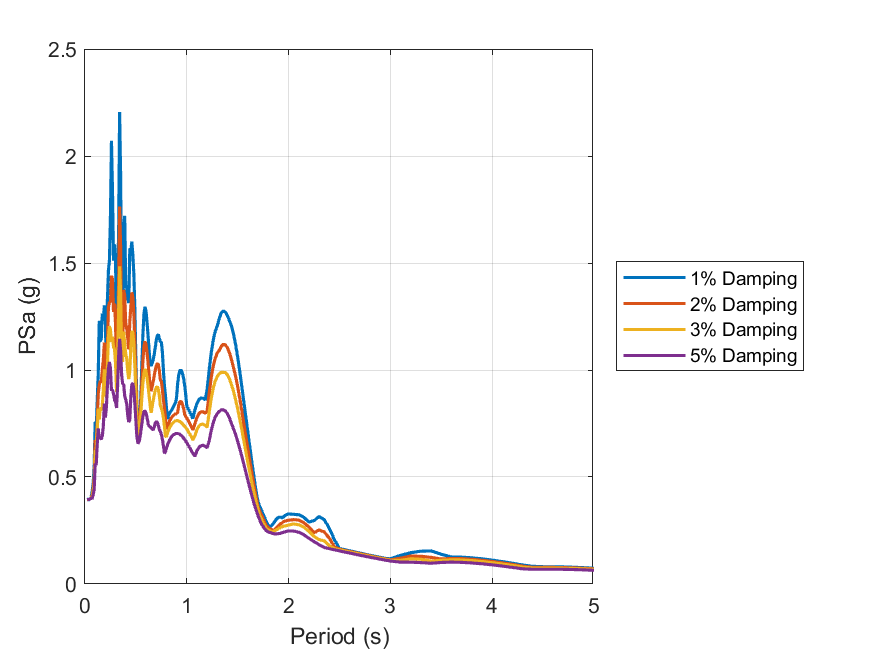

Source data for this figure (header and first rows):
id, period, psa_1, psa_2, psa_3, psa_5
1, 0.01, Inf, Inf, Inf, Inf
2, 0.02, 0.3955, 0.3948, 0.394, 0.3933
3, 0.03, 0.3959, 0.3951, 0.3951, 0.3952
4, 0.04, 0.3934, 0.3947, 0.3949, 0.3947
5, 0.05, 0.3964, 0.3965, 0.3965, 0.3965
6, 0.06, 0.4063, 0.4056, 0.4051, 0.4043
7, 0.07, 0.4339, 0.4128, 0.4042, 0.397
8, 0.08, 0.4677, 0.4466, 0.4324, 0.4174
9, 0.09, 0.5521, 0.5005, 0.4723, 0.4407
10, 0.1, 0.7584, 0.6727, 0.6251, 0.5631
11, 0.11, 0.7193, 0.6578, 0.614, 0.5559
12, 0.12, 0.8559, 0.7553, 0.7152, 0.6532
13, 0.13, 0.9811, 0.8874, 0.8198, 0.7267
14, 0.14, 1.23, 0.929, 0.7683, 0.679
15, 0.15, 1.133, 0.9494, 0.8248, 0.6839
16, 0.16, 1.148, 0.9423, 0.8111, 0.6754
17, 0.17, 1.263, 1.001, 0.8326, 0.692
18, 0.18, 1.233, 1.046, 0.9112, 0.7376
19, 0.19, 1.302, 1.128, 1.004, 0.8436
20, 0.2, 1.237, 1.036, 0.9208, 0.7772
21, 0.21, 0.9639, 0.8985, 0.8724, 0.8247
22, 0.22, 1.327, 1.102, 1.011, 0.9232
23, 0.23, 1.463, 1.292, 1.153, 1.008
24, 0.24, 1.512, 1.315, 1.204, 1.037
25, 0.25, 1.721, 1.32, 1.189, 1.009
26, 0.26, 2.071, 1.441, 1.131, 0.9033
27, 0.27, 1.837, 1.423, 1.156, 0.9065
28, 0.28, 1.51, 1.271, 1.109, 0.8891
29, 0.29, 1.587, 1.31, 1.096, 0.8601
30, 0.3, 1.515, 1.217, 1.031, 0.8519
31, 0.31, 1.091, 0.948, 0.8977, 0.8228
32, 0.32, 1.415, 1.168, 1.048, 0.9229
33, 0.33, 1.623, 1.404, 1.27, 1.062
34, 0.34, 2.205, 1.764, 1.485, 1.145
35, 0.35, 1.909, 1.57, 1.356, 1.09
36, 0.36, 1.264, 1.049, 1.047, 0.9759
37, 0.37, 1.11, 1.074, 1.039, 0.9355
38, 0.38, 1.668, 1.374, 1.18, 0.9331
39, 0.39, 1.72, 1.352, 1.12, 0.8788
40, 0.4, 1.394, 1.218, 1.075, 0.8626
41, 0.41, 1.383, 1.194, 1.052, 0.8418
42, 0.42, 1.34, 1.146, 0.9915, 0.785
43, 0.43, 1.313, 1.097, 0.9575, 0.7573
44, 0.44, 1.568, 1.226, 0.9953, 0.7656
45, 0.45, 1.556, 1.294, 1.107, 0.8717
46, 0.46, 1.599, 1.363, 1.181, 0.9317
47, 0.47, 1.54, 1.34, 1.177, 0.9393
48, 0.48, 1.445, 1.26, 1.117, 0.9046
49, 0.49, 1.28, 1.128, 1.014, 0.8409
50, 0.5, 1.042, 0.9598, 0.8854, 0.7619
51, 0.51, 0.8376, 0.8123, 0.772, 0.6853
52, 0.52, 0.7561, 0.7308, 0.6965, 0.657
53, 0.53, 0.7528, 0.7023, 0.6972, 0.6621
54, 0.54, 0.779, 0.7634, 0.7418, 0.684
55, 0.55, 0.9041, 0.8553, 0.8073, 0.7175
56, 0.56, 1.048, 0.9576, 0.8812, 0.7547
57, 0.57, 1.179, 1.051, 0.9453, 0.7867
58, 0.58, 1.268, 1.113, 0.9898, 0.8055
59, 0.59, 1.296, 1.134, 1.004, 0.8098
60, 0.6, 1.271, 1.118, 0.9914, 0.7986
... 130 more rows
